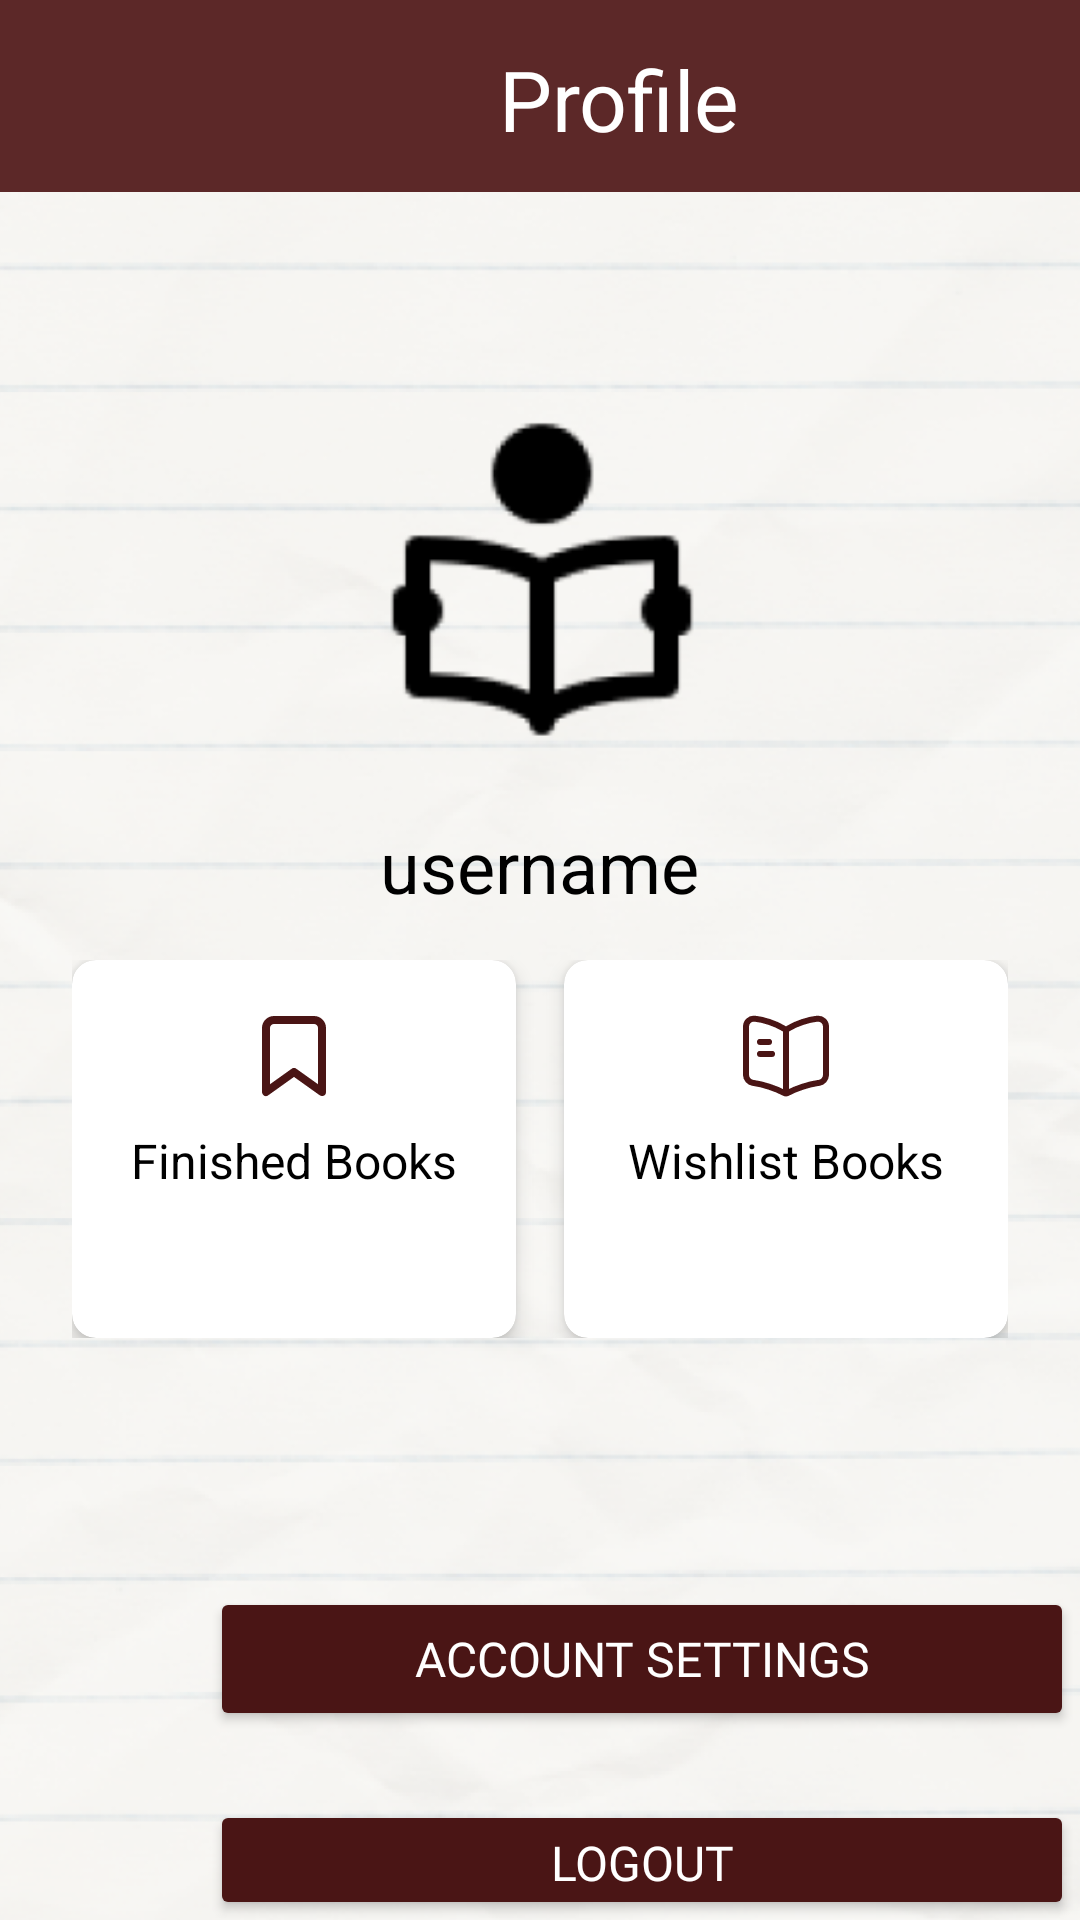

Here is an Android app screen rendered from its layout file. Give the layout XML and the strings, colors and styles it references.
<!-- AndroidManifest.xml: application theme Theme.Footer -->
<!-- res/layout/fragment_profile.xml -->
<?xml version="1.0" encoding="utf-8"?>
<FrameLayout
    xmlns:android="http://schemas.android.com/apk/res/android"
    xmlns:app="http://schemas.android.com/apk/res-auto"
    xmlns:tools="http://schemas.android.com/tools"
    android:layout_width="match_parent"
    android:layout_height="745dp"
    android:background="@drawable/main_container_main"
    tools:context=".ui.profile.ProfileFragment">

    <ImageView
        android:id="@+id/image_background"
        android:layout_width="413dp"
        android:layout_height="872dp"
        android:layout_marginLeft="-5dp"
        android:layout_marginTop="-7dp"
        android:layout_gravity="top|left"
        android:scaleType="centerInside"
        android:src="@drawable/image_background" />

    <LinearLayout
        android:layout_width="wrap_content"
        android:layout_height="wrap_content"
        android:layout_gravity="top|left"
        android:background="@drawable/header"
        android:gravity="left|top"
        android:orientation="horizontal">

        <LinearLayout
            android:layout_width="413dp"
            android:layout_height="64dp"
            android:background="@drawable/header2"
            android:clipToPadding="false"
            android:gravity="left|center_vertical"
            android:orientation="horizontal"
            android:paddingLeft="4dp"
            android:paddingTop="8dp"
            android:paddingRight="4dp"
            android:paddingBottom="8dp">

            <TextView
                android:id="@+id/text_headline"
                android:layout_width="match_parent"
                android:layout_height="28dp"
                android:layout_weight="1"
                android:gravity="center_horizontal|center_vertical"
                android:includeFontPadding="false"
                android:maxLines="1"
                android:singleLine="true"
                android:text="Profile"
                android:textColor="#FFFFFFFF"
                android:textSize="28dp" />
        </LinearLayout>
    </LinearLayout>

    <ImageView
        android:id="@+id/image_ellipse"
        android:layout_width="138dp"
        android:layout_height="138dp"
        android:layout_gravity="top|center_horizontal"
        android:layout_marginLeft="0.5dp"
        android:layout_marginTop="122dp"
        android:scaleType="centerInside"
        android:src="@drawable/icon_reading" />

    <TextView
        android:id="@+id/text_username"
        android:layout_width="wrap_content"
        android:layout_height="30dp"
        android:layout_marginTop="275dp"
        android:layout_marginBottom="-1dp"
        android:layout_gravity="center_horizontal"
        android:gravity="left|center_vertical"
        android:includeFontPadding="false"
        android:maxLines="1"
        android:singleLine="true"
        android:text="username"
        android:textColor="#FF000000"
        android:textSize="24dp" />

    <LinearLayout
        android:layout_width="match_parent"
        android:layout_height="wrap_content"
        android:layout_marginTop="320dp"
        android:orientation="horizontal"
        android:paddingHorizontal="24dp">

        <androidx.cardview.widget.CardView
            android:layout_width="0dp"
            android:layout_height="wrap_content"
            android:layout_weight="1"
            android:layout_marginEnd="8dp"
            app:cardCornerRadius="8dp"
            app:cardElevation="4dp">

            <LinearLayout
                android:layout_width="match_parent"
                android:layout_height="wrap_content"
                android:orientation="vertical"
                android:gravity="center"
                android:padding="16dp">

                <ImageView
                    android:layout_width="32dp"
                    android:layout_height="32dp"
                    android:src="@drawable/finished_icon"/>

                <TextView
                    android:layout_width="wrap_content"
                    android:layout_height="wrap_content"
                    android:text="Finished Books"
                    android:textColor="#FF000000"
                    android:textSize="16dp"
                    android:layout_marginTop="8dp"/>

                <TextView
                    android:id="@+id/text_finished_books"
                    android:layout_width="wrap_content"
                    android:layout_height="wrap_content"
                    android:textColor="#FF4A1515"
                    android:textSize="24dp"
                    android:textStyle="bold"/>
            </LinearLayout>
        </androidx.cardview.widget.CardView>

        <androidx.cardview.widget.CardView
            android:layout_width="0dp"
            android:layout_height="wrap_content"
            android:layout_weight="1"
            android:layout_marginStart="8dp"
            app:cardCornerRadius="8dp"
            app:cardElevation="4dp">

            <LinearLayout
                android:layout_width="match_parent"
                android:layout_height="wrap_content"
                android:orientation="vertical"
                android:gravity="center"
                android:padding="16dp">

                <ImageView
                    android:layout_width="32dp"
                    android:layout_height="32dp"
                    android:src="@drawable/wishlist_icon"/>

                <TextView
                    android:layout_width="wrap_content"
                    android:layout_height="wrap_content"
                    android:text="Wishlist Books"
                    android:textColor="#FF000000"
                    android:textSize="16dp"
                    android:layout_marginTop="8dp"/>

                <TextView
                    android:id="@+id/text_wishlist_books"
                    android:layout_width="wrap_content"
                    android:layout_height="wrap_content"
                    android:textColor="#FF4A1515"
                    android:textSize="24dp"
                    android:textStyle="bold"/>
            </LinearLayout>
        </androidx.cardview.widget.CardView>
    </LinearLayout>

    <Button
        android:id="@+id/btn_account_settings"
        android:layout_width="288dp"
        android:layout_height="wrap_content"
        android:layout_marginLeft="70dp"
        android:layout_marginTop="529dp"
        android:layout_gravity="top|left"
        android:backgroundTint="#FF4A1515"
        android:fontFamily="@font/roboto_medium"
        android:text="Account Settings"
        android:textColor="#FFFFFFFF"
        android:textSize="16dp" />

    <Button
        android:id="@+id/btn_logout"
        android:layout_width="288dp"
        android:layout_height="wrap_content"
        android:layout_marginLeft="70dp"
        android:layout_marginTop="600dp"
        android:layout_gravity="top|left"
        android:backgroundTint="#FF4A1515"
        android:fontFamily="@font/roboto_medium"
        android:text="Logout"
        android:textColor="#FFFFFFFF"
        android:textSize="16dp" />

</FrameLayout>
<!-- resources referenced by this layout -->
<resources>
  <!-- drawable finished_icon (drawable) -->
  <vector xmlns:android="http://schemas.android.com/apk/res/android"
      android:width="48dp"
      android:height="48dp"
      android:viewportWidth="48"
      android:viewportHeight="48">
    <path
        android:pathData="M38,42L24,32L10,42V10C10,8.939 10.421,7.922 11.172,7.172C11.922,6.421 12.939,6 14,6H34C35.061,6 36.078,6.421 36.828,7.172C37.579,7.922 38,8.939 38,10V42Z"
        android:strokeLineJoin="round"
        android:strokeWidth="4"
        android:fillColor="#00000000"
        android:strokeColor="#4A1515"
        android:strokeLineCap="round"/>
  </vector>
  <!-- drawable header (drawable) -->
  <?xml version="1.0" encoding="utf-8"?>
  <shape xmlns:android="http://schemas.android.com/apk/res/android"
    android:shape="rectangle">
      <stroke android:width="1dp" android:color="#FF000000" />
  </shape>
  <!-- drawable header2 (drawable) -->
  <?xml version="1.0" encoding="utf-8"?>
  <shape xmlns:android="http://schemas.android.com/apk/res/android"
    android:shape="rectangle">
      <solid android:color="#FF5C2828" />
  </shape>
  <!-- drawable icon_reading: png bitmap (drawable, 4439 bytes) -->
  <!-- drawable image_background: png bitmap (drawable, 313676 bytes) -->
  <!-- drawable wishlist_icon (drawable) -->
  <vector xmlns:android="http://schemas.android.com/apk/res/android"
      android:width="24dp"
      android:height="24dp"
      android:viewportWidth="24"
      android:viewportHeight="24">
    <path
        android:pathData="M12,5.49V20.49M7.75,8.49H5.5M8.5,11.49H5.5M22,16.74V4.67C22,3.47 21.02,2.58 19.83,2.68H19.77C17.67,2.86 14.48,3.93 12.7,5.05L12.53,5.16C12.24,5.34 11.76,5.34 11.47,5.16L11.22,5.01C9.44,3.9 6.26,2.84 4.16,2.67C2.97,2.57 2,3.47 2,4.66V16.74C2,17.7 2.78,18.6 3.74,18.72L4.03,18.76C6.2,19.05 9.55,20.15 11.47,21.2L11.51,21.22C11.78,21.37 12.21,21.37 12.47,21.22C14.39,20.16 17.75,19.05 19.93,18.76L20.26,18.72C21.22,18.6 22,17.7 22,16.74Z"
        android:strokeLineJoin="round"
        android:strokeWidth="1.5"
        android:fillColor="#00000000"
        android:strokeColor="#4A1515"
        android:strokeLineCap="round"/>
  </vector>
  <style name="Theme.Footer" parent="Theme.MaterialComponents.DayNight.NoActionBar">
          
          <item name="colorPrimary">@color/purple_500</item>
          <item name="colorPrimaryVariant">@color/purple_700</item>
          <item name="colorOnPrimary">@color/white</item>
          
          <item name="colorSecondary">@color/teal_200</item>
          <item name="colorSecondaryVariant">@color/teal_700</item>
          <item name="colorOnSecondary">@color/black</item>
          
          <item name="android:statusBarColor">?attr/colorPrimaryVariant</item>
          
      </style>
  <!-- not gathered from this repository: default colours our renderer supplied (Android Studio template values) -->
  <color name="purple_500">#FF6200EE</color>
  <color name="purple_700">#FF3700B3</color>
  <color name="teal_200">#FF03DAC5</color>
  <color name="teal_700">#FF018786</color>
  <color name="black">#FF000000</color>
  <color name="white">#FFFFFFFF</color>
</resources>
